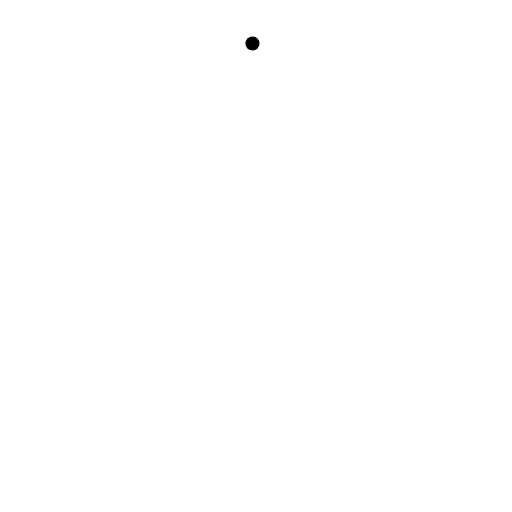
t = 0.00 s
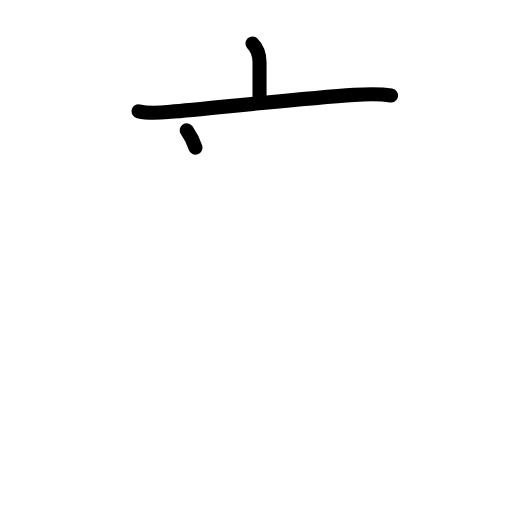
t = 2.25 s
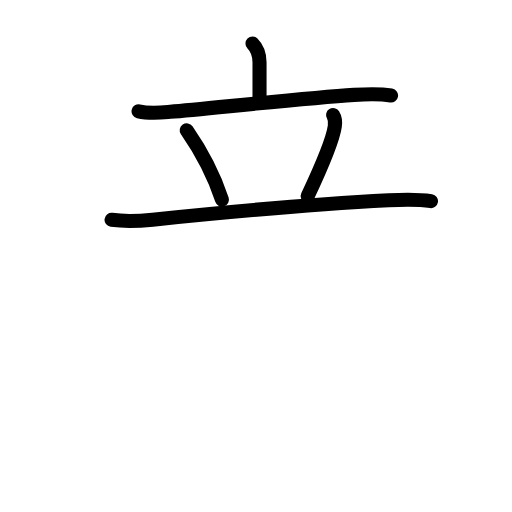
t = 4.42 s
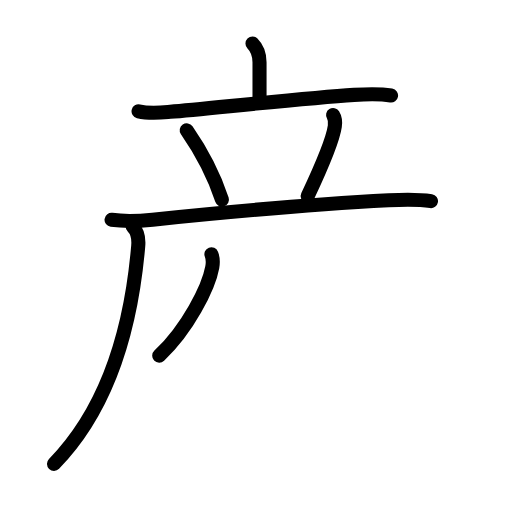
t = 6.63 s
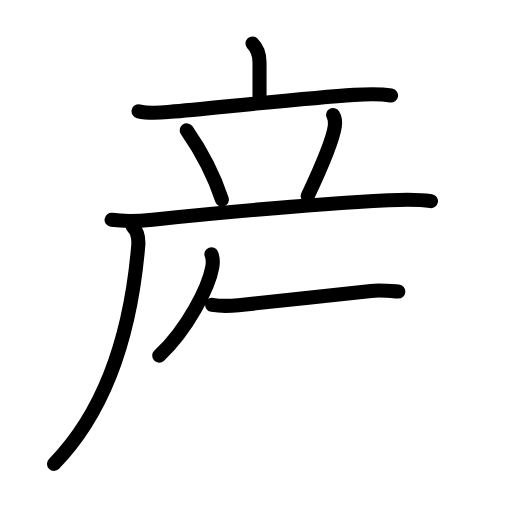
t = 7.50 s
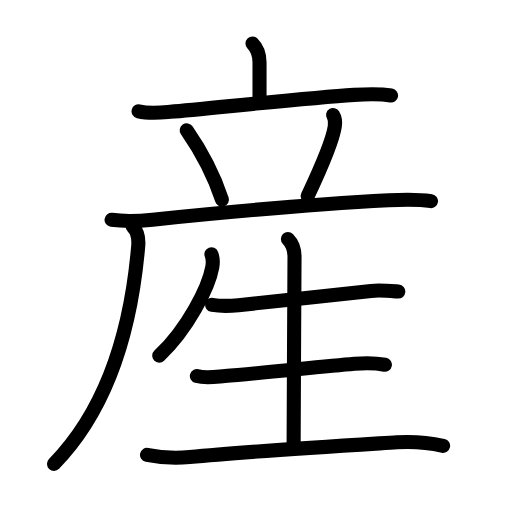
t = 11.00 s

The animated SVG that drew these frames (rendered in a browser with its animation timeline set to each time). Animation: 35 SMIL elements (animate=35); one cycle of 11.00 s.

<?xml version="1.0" encoding="UTF-8"?>
<!--
AniKanjiVG is licensed by CC-BY-SA Paul C. Sommerhoff (https://bitbucket.org/sommerhoff/anikanjivg).
AniKanjiVG uses KanjiVG which is licensed by CC-BY-SA Ulrich Apel (http://kanjivg.tagaini.net).
See also http://creativecommons.org/licenses/by-sa/3.0/
-->
<svg xmlns:kvg='http://kanjivg.tagaini.net' xmlns='http://www.w3.org/2000/svg' width='109' height='109' viewBox='0 0 109 109' style='fill:none;stroke:#000000;stroke-width:3;stroke-linecap:round;stroke-linejoin:round;' id="kvg:kanji_07523"><g id="kvg:07523" kvg:element="産"><g id="kvg:07523-g1" kvg:position="tare"><g id="kvg:07523-g2" kvg:element="立" kvg:radical="nelson"><g id="kvg:07523-g3" kvg:element="亠" kvg:position="top"><path id="kvg:07523-s1" kvg:type="㇑a" d="M53.75,9.25c1,1,1.5,2.25,1.5,4s0,5.38,0,7.75"><animate attributeName="d" begin="0.0s" dur="1.0s" from="M53.75,9.25C53.75,9.25,53.75,9.25,53.75,9.25" to="M53.75,9.25c1,1,1.5,2.25,1.5,4s0,5.38,0,7.75" />
</path>
<path id="kvg:07523-s2" kvg:type="㇐" d="M29.5,23.7c2.38,0.55,4.54,0.3,6.75,0.11c8.76-0.76,28.51-2.9,39.13-3.61c2.64-0.18,5.25-0.31,7.87,0.13"><animate attributeName="d" begin="1.0s" dur="0.3333333333333333s" from="M29.5,23.7C29.5,23.7,29.5,23.7,29.5,23.7" to="M29.5,23.7c2.38,0.55,4.54,0.3,6.75,0.11" />
<animate attributeName="d" begin="1.3333333333333333s" dur="0.3333333333333333s" from="M29.5,23.7c2.38,0.55,4.54,0.3,6.75,0.11c0,0,0,0,0,0,0" to="M29.5,23.7c2.38,0.55,4.54,0.3,6.75,0.11c8.76-0.76,28.51-2.9,39.13-3.61" />
<animate attributeName="d" begin="1.6666666666666665s" dur="0.3333333333333333s" from="M29.5,23.7c2.38,0.55,4.54,0.3,6.75,0.11c8.76-0.76,28.51-2.9,39.13-3.61c0,0,0,0,0,0,0" to="M29.5,23.7c2.38,0.55,4.54,0.3,6.75,0.11c8.76-0.76,28.51-2.9,39.13-3.61c2.64-0.18,5.25-0.31,7.87,0.13" />
<animate attributeName="d" begin="0s" dur="1.0s" from="M-100,-100" to="M-100,-100" />
</path>
</g>
<g id="kvg:07523-g4" kvg:position="bottom"><path id="kvg:07523-s3" kvg:type="㇔" d="M39.75,27.75c3.12,4.5,5.88,9.88,7.5,14.75"><animate attributeName="d" begin="2.0s" dur="1.0s" from="M39.75,27.75C39.75,27.75,39.75,27.75,39.75,27.75" to="M39.75,27.75c3.12,4.5,5.88,9.88,7.5,14.75" />
<animate attributeName="d" begin="0s" dur="2.0s" from="M-100,-100" to="M-100,-100" />
</path>
<path id="kvg:07523-s4" kvg:type="㇒" d="M70.91,24.5c0.47,0.75,0.44,1.91,0.37,2.4c-0.49,3.41-4.54,12.24-5.77,14.85"><animate attributeName="d" begin="3.0s" dur="0.5s" from="M70.91,24.5C70.91,24.5,70.91,24.5,70.91,24.5" to="M70.91,24.5c0.47,0.75,0.44,1.91,0.37,2.4" />
<animate attributeName="d" begin="3.5s" dur="0.5s" from="M70.91,24.5c0.47,0.75,0.44,1.91,0.37,2.4c0,0,0,0,0,0,0" to="M70.91,24.5c0.47,0.75,0.44,1.91,0.37,2.4c-0.49,3.41-4.54,12.24-5.77,14.85" />
<animate attributeName="d" begin="0s" dur="3.0s" from="M-100,-100" to="M-100,-100" />
</path>
<g id="kvg:07523-g5" kvg:element="厂" kvg:part="1"><path id="kvg:07523-s5" kvg:type="㇐" d="M23.75,46.8c3.38,0.45,5.81,0.26,8.74-0.04c14.53-1.5,34.07-3.28,50.26-4.13c3.05-0.16,5.98-0.29,9,0.19"><animate attributeName="d" begin="4.0s" dur="0.3333333333333333s" from="M23.75,46.8C23.75,46.8,23.75,46.8,23.75,46.8" to="M23.75,46.8c3.38,0.45,5.81,0.26,8.74-0.04" />
<animate attributeName="d" begin="4.333333333333333s" dur="0.3333333333333333s" from="M23.75,46.8c3.38,0.45,5.81,0.26,8.74-0.04c0,0,0,0,0,0,0" to="M23.75,46.8c3.38,0.45,5.81,0.26,8.74-0.04c14.53-1.5,34.07-3.28,50.26-4.13" />
<animate attributeName="d" begin="4.666666666666667s" dur="0.3333333333333333s" from="M23.75,46.8c3.38,0.45,5.81,0.26,8.74-0.04c14.53-1.5,34.07-3.28,50.26-4.13c0,0,0,0,0,0,0" to="M23.75,46.8c3.38,0.45,5.81,0.26,8.74-0.04c14.53-1.5,34.07-3.28,50.26-4.13c3.05-0.16,5.98-0.29,9,0.19" />
<animate attributeName="d" begin="0s" dur="4.0s" from="M-100,-100" to="M-100,-100" />
</path>
</g>
</g>
</g>
<g id="kvg:07523-g6" kvg:element="厂" kvg:part="2"><path id="kvg:07523-s6" kvg:type="㇒" d="M28.25,48.25c0.94,0.94,1.32,2.35,1.18,4.06c-1.8,21.19-8.18,36.44-17.93,46.44"><animate attributeName="d" begin="5.0s" dur="0.5s" from="M28.25,48.25C28.25,48.25,28.25,48.25,28.25,48.25" to="M28.25,48.25c0.94,0.94,1.32,2.35,1.18,4.06" />
<animate attributeName="d" begin="5.5s" dur="0.5s" from="M28.25,48.25c0.94,0.94,1.32,2.35,1.18,4.06c0,0,0,0,0,0,0" to="M28.25,48.25c0.94,0.94,1.32,2.35,1.18,4.06c-1.8,21.19-8.18,36.44-17.93,46.44" />
<animate attributeName="d" begin="0s" dur="5.0s" from="M-100,-100" to="M-100,-100" />
</path>
</g>
</g>
<g id="kvg:07523-g7" kvg:element="生" kvg:radical="tradit"><path id="kvg:07523-s7" kvg:type="㇒" d="M45.01,54.12c0.36,0.93,0.36,1.77,0.18,2.77c-0.77,4.26-5.21,13.11-11.29,18.84"><animate attributeName="d" begin="6.0s" dur="0.5s" from="M45.01,54.12C45.01,54.12,45.01,54.12,45.01,54.12" to="M45.01,54.12c0.36,0.93,0.36,1.77,0.18,2.77" />
<animate attributeName="d" begin="6.5s" dur="0.5s" from="M45.01,54.12c0.36,0.93,0.36,1.77,0.18,2.77c0,0,0,0,0,0,0" to="M45.01,54.12c0.36,0.93,0.36,1.77,0.18,2.77c-0.77,4.26-5.21,13.11-11.29,18.84" />
<animate attributeName="d" begin="0s" dur="6.0s" from="M-100,-100" to="M-100,-100" />
</path>
<path id="kvg:07523-s8" kvg:type="㇐" d="M45.16,64.9c2.09,0.35,4,0.23,5.6,0.07c6.67-0.64,21.17-2.28,28.24-3.04c1.84-0.2,3.95,0,5.8,0.14"><animate attributeName="d" begin="7.0s" dur="0.3333333333333333s" from="M45.16,64.9C45.16,64.9,45.16,64.9,45.16,64.9" to="M45.16,64.9c2.09,0.35,4,0.23,5.6,0.07" />
<animate attributeName="d" begin="7.333333333333333s" dur="0.3333333333333333s" from="M45.16,64.9c2.09,0.35,4,0.23,5.6,0.07c0,0,0,0,0,0,0" to="M45.16,64.9c2.09,0.35,4,0.23,5.6,0.07c6.67-0.64,21.17-2.28,28.24-3.04" />
<animate attributeName="d" begin="7.666666666666667s" dur="0.3333333333333333s" from="M45.16,64.9c2.09,0.35,4,0.23,5.6,0.07c6.67-0.64,21.17-2.28,28.24-3.04c0,0,0,0,0,0,0" to="M45.16,64.9c2.09,0.35,4,0.23,5.6,0.07c6.67-0.64,21.17-2.28,28.24-3.04c1.84-0.2,3.95,0,5.8,0.14" />
<animate attributeName="d" begin="0s" dur="7.0s" from="M-100,-100" to="M-100,-100" />
</path>
<path id="kvg:07523-s9" kvg:type="㇑a" d="M61.29,50.88c0.98,0.98,1.41,2.49,1.41,3.78c0,0.8-0.19,34.84-0.19,39.86"><animate attributeName="d" begin="8.0s" dur="0.5s" from="M61.29,50.88C61.29,50.88,61.29,50.88,61.29,50.88" to="M61.29,50.88c0.98,0.98,1.41,2.49,1.41,3.78" />
<animate attributeName="d" begin="8.5s" dur="0.5s" from="M61.29,50.88c0.98,0.98,1.41,2.49,1.41,3.78c0,0,0,0,0,0,0" to="M61.29,50.88c0.98,0.98,1.41,2.49,1.41,3.78c0,0.8-0.19,34.84-0.19,39.86" />
<animate attributeName="d" begin="0s" dur="8.0s" from="M-100,-100" to="M-100,-100" />
</path>
<path id="kvg:07523-s10" kvg:type="㇐" d="M41.91,80.06c1.86,0.51,4.05,0.15,5.93,0c7.18-0.56,20.17-1.96,27.64-2.6c2.05-0.18,4.27-0.21,6.46,0.19"><animate attributeName="d" begin="9.0s" dur="0.3333333333333333s" from="M41.91,80.06C41.91,80.06,41.91,80.06,41.91,80.06" to="M41.91,80.06c1.86,0.51,4.05,0.15,5.93,0" />
<animate attributeName="d" begin="9.333333333333334s" dur="0.3333333333333333s" from="M41.91,80.06c1.86,0.51,4.05,0.15,5.93,0c0,0,0,0,0,0,0" to="M41.91,80.06c1.86,0.51,4.05,0.15,5.93,0c7.18-0.56,20.17-1.96,27.64-2.6" />
<animate attributeName="d" begin="9.666666666666666s" dur="0.3333333333333333s" from="M41.91,80.06c1.86,0.51,4.05,0.15,5.93,0c7.18-0.56,20.17-1.96,27.64-2.6c0,0,0,0,0,0,0" to="M41.91,80.06c1.86,0.51,4.05,0.15,5.93,0c7.18-0.56,20.17-1.96,27.64-2.6c2.05-0.18,4.27-0.21,6.46,0.19" />
<animate attributeName="d" begin="0s" dur="9.0s" from="M-100,-100" to="M-100,-100" />
</path>
<path id="kvg:07523-s11" kvg:type="㇐" d="M31.3,96.83c3.43,0.7,5.68,0.81,9.08,0.47c12-1.18,33.82-2.49,44.13-3.14c3.16-0.2,6.7,0.06,9.82,0.75"><animate attributeName="d" begin="10.0s" dur="0.3333333333333333s" from="M31.3,96.83C31.3,96.83,31.3,96.83,31.3,96.83" to="M31.3,96.83c3.43,0.7,5.68,0.81,9.08,0.47" />
<animate attributeName="d" begin="10.333333333333334s" dur="0.3333333333333333s" from="M31.3,96.83c3.43,0.7,5.68,0.81,9.08,0.47c0,0,0,0,0,0,0" to="M31.3,96.83c3.43,0.7,5.68,0.81,9.08,0.47c12-1.18,33.82-2.49,44.13-3.14" />
<animate attributeName="d" begin="10.666666666666666s" dur="0.3333333333333333s" from="M31.3,96.83c3.43,0.7,5.68,0.81,9.08,0.47c12-1.18,33.82-2.49,44.13-3.14c0,0,0,0,0,0,0" to="M31.3,96.83c3.43,0.7,5.68,0.81,9.08,0.47c12-1.18,33.82-2.49,44.13-3.14c3.16-0.2,6.7,0.06,9.82,0.75" />
<animate attributeName="d" begin="0s" dur="10.0s" from="M-100,-100" to="M-100,-100" />
</path>
</g>
</g>
</svg>
